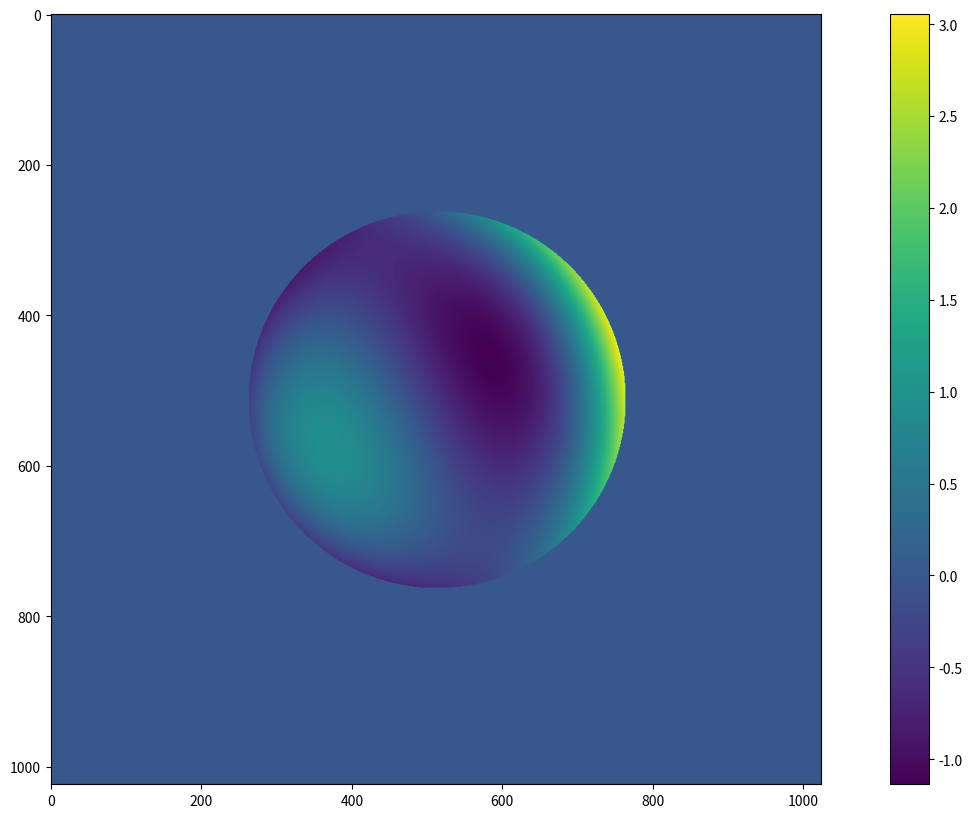
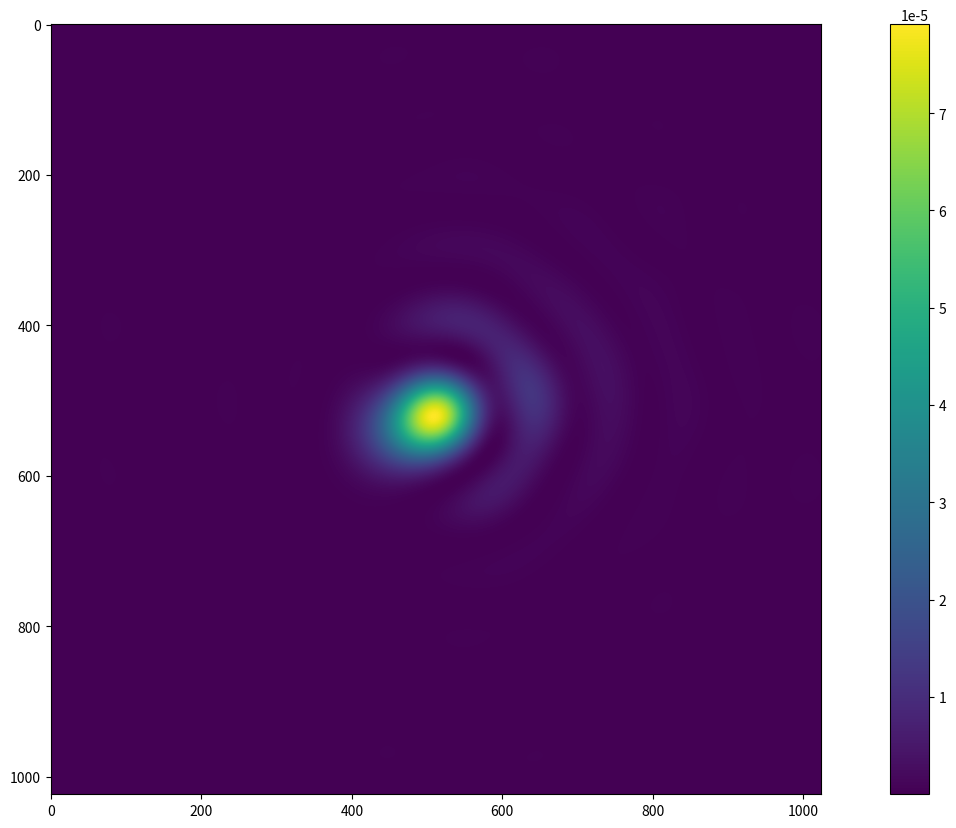
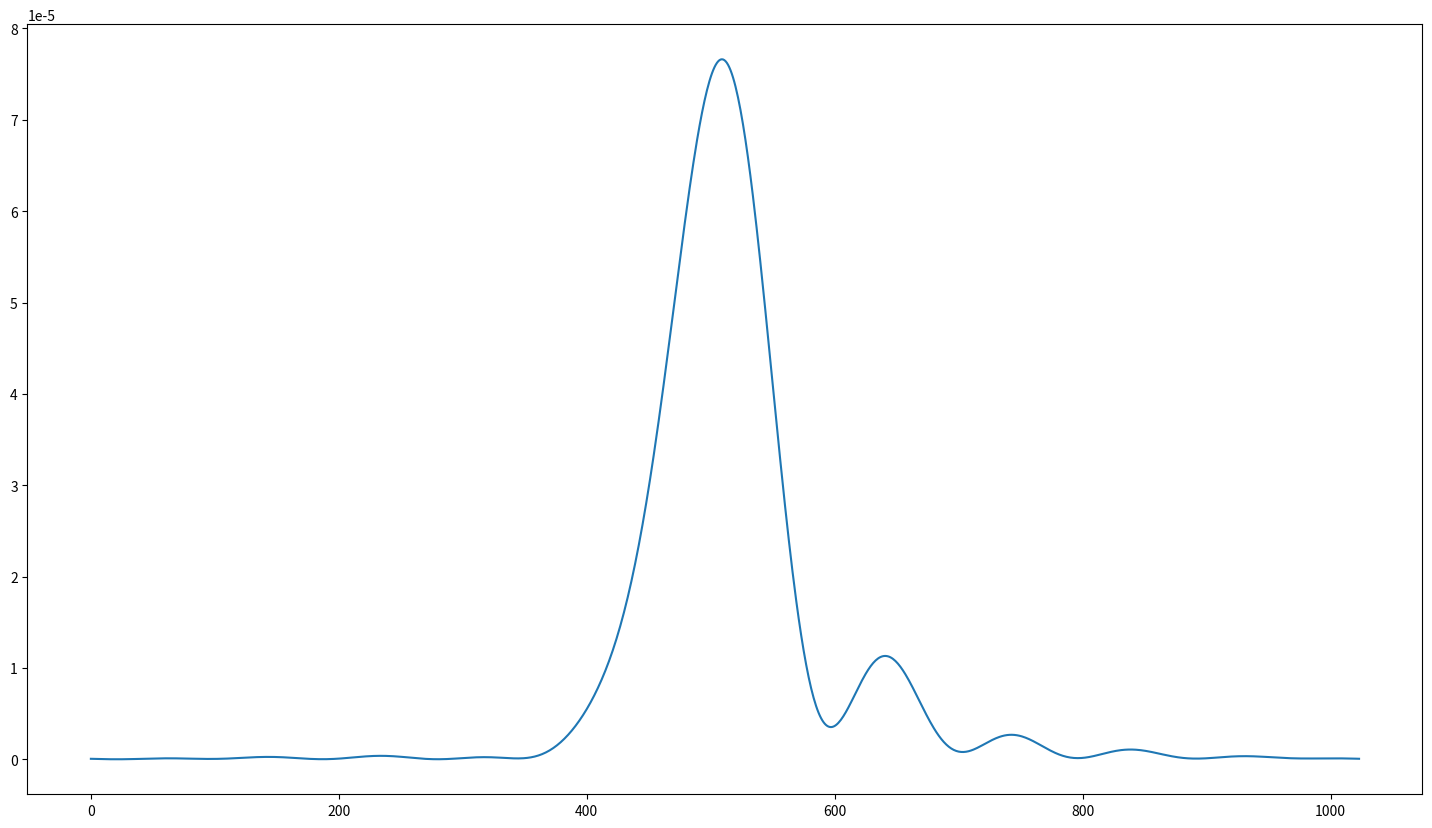
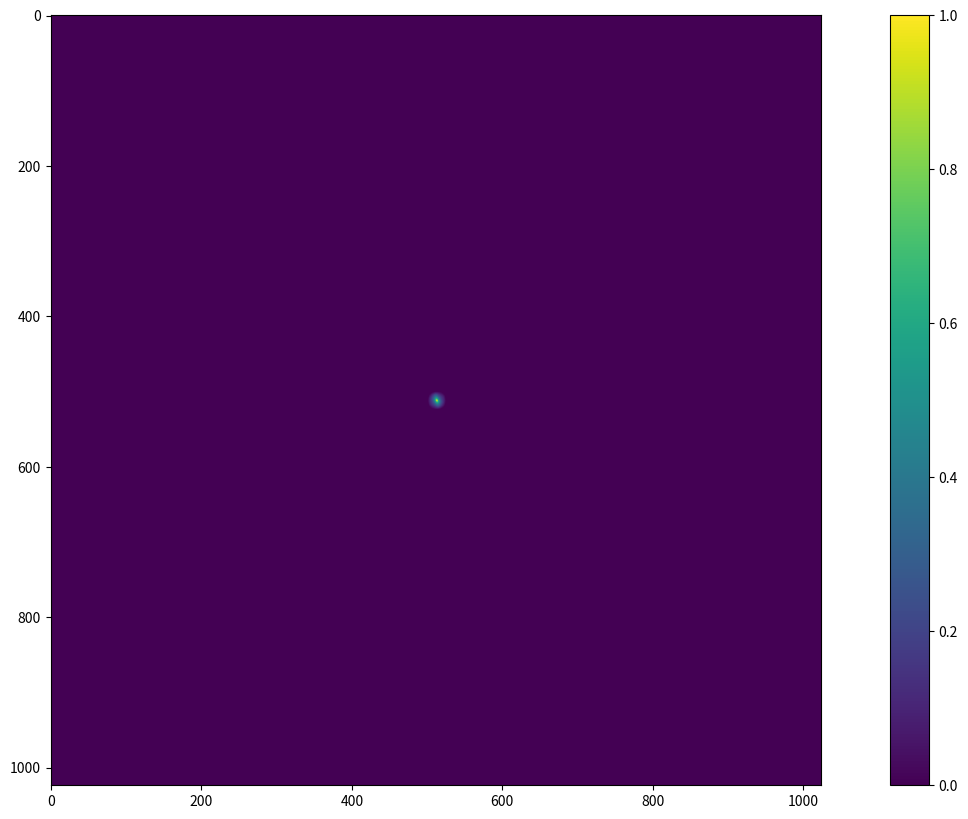
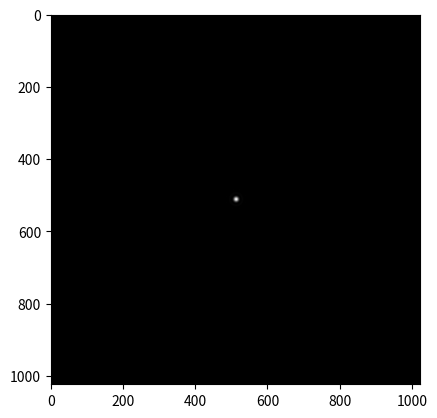
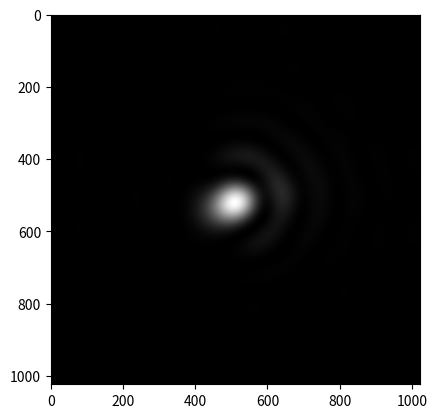

Write the Python code that produced these figures, in order.
import numpy as np
#import pyfits
import matplotlib.pyplot as plt
from scipy.fftpack import fftshift, ifftshift, fft2, ifft2

## polar coordinates
def Zernike_polar(coefficients, r, u):
    Z = coefficients
    Z1  =  Z[0]  * 1*(np.cos(u)**2+np.sin(u)**2)
    Z2  =  Z[1]  * 2*r*np.cos(u)
    Z3  =  Z[2]  * 2*r*np.sin(u)
    Z4  =  Z[3]  * np.sqrt(3)*(2*r**2-1)
    Z5  =  Z[4]  * np.sqrt(6)*r**2*np.sin(2*u)
    Z6  =  Z[5]  * np.sqrt(6)*r**2*np.cos(2*u)
    Z7  =  Z[6]  * np.sqrt(8)*(3*r**2-2)*r*np.sin(u)
    Z8  =  Z[7]  * np.sqrt(8)*(3*r**2-2)*r*np.cos(u)
    Z9  =  Z[9]  * np.sqrt(8)*r**3*np.sin(3*u)
    Z10 =  Z[10] * np.sqrt(8)*r**3*np.cos(3*u)
    '''
    Z11 =  Z[11] * np.sqrt(5)*(1-6*r**2+6*r**4)
    Z12 =  Z[12] * np.sqrt(10)*(4*r**2-3)*r**2*np.cos(2*u)
    Z13 =  Z[13] * np.sqrt(10)*(4*r**2-3)*r**2*np.sin(2*u)
    Z14 =  Z[14] * np.sqrt(10)*r**4*np.cos(4*u)
    Z15 =  Z[15] * np.sqrt(10)*r**4*np.sin(4*u)
    Z16 =  Z[16] * np.sqrt(12)*(10*r**4-12*r**2+3)*r*np.cos(u)
    Z17 =  Z[17] * np.sqrt(12)*(10*r**4-12*r**2+3)*r*np.sin(u)
    Z18 =  Z[18] * np.sqrt(12)*(5*r**2-4)*r**3*np.cos(3*u)
    Z19 =  Z[19] * np.sqrt(12)*(5*r**2-4)*r**3*np.sin(3*u)
    Z20 =  Z[20] * np.sqrt(12)*r**5*np.cos(5*u)
    Z21 =  Z[21] * np.sqrt(12)*r**5*np.sin(5*u)
    Z22 =  Z[22] * np.sqrt(7)*(20*r**6-30*r**4+12*r**2-1)
    Z23 =  Z[23] * np.sqrt(14)*(15*r**4-20*r**2+6)*r**2*np.sin(2*u)
    Z24 =  Z[24] * np.sqrt(14)*(15*r**4-20*r**2+6)*r**2*np.cos(2*u)
    Z25 =  Z[25] * np.sqrt(14)*(6*r**2-5)*r**4*np.sin(4*u)
    Z26 =  Z[26] * np.sqrt(14)*(6*r**2-5)*r**4*np.cos(4*u)
    Z27 =  Z[27] * np.sqrt(14)*r**6*np.sin(6*u)
    Z28 =  Z[28] * np.sqrt(14)*r**6*np.cos(6*u)
    Z29 =  Z[29] * 4*(35*r**6-60*r**4+30*r**2-4)*r*np.sin(u)
    Z30 =  Z[30] * 4*(35*r**6-60*r**4+30*r**2-4)*r*np.cos(u)
    Z31 =  Z[31] * 4*(21*r**4-30*r**2+10)*r**3*np.sin(3*u)
    Z32 =  Z[32] * 4*(21*r**4-30*r**2+10)*r**3*np.cos(3*u)
    Z33 =  Z[33] * 4*(7*r**2-6)*r**5*np.sin(5*u)
    Z34 =  Z[34] * 4*(7*r**2-6)*r**5*np.cos(5*u)
    Z35 =  Z[35] * 4*r**7*np.sin(7*u)
    Z36 =  Z[36] * 4*r**7*np.cos(7*u)
    Z37 =  Z[37] * 3*(70*r**8-140*r**6+90*r**4-20*r**2+1)
    '''
    ZW = Z1 + Z2 +  Z3+  Z4+  Z5+  Z6+  Z7+  Z8 + Z9 + Z10
        # + Z11+ Z12+ Z13+ Z14+ Z15+ Z16+ Z17+ Z18+
        #  Z19+Z20+ Z21+ Z22+ Z23+ Z24+ Z25+ Z26+ Z27+ Z28+
        #  Z29+Z30+ Z31+ Z32+ Z33+ Z34+ Z35+ Z36+ Z37)
    return ZW

def pupil_size(D,lam,pix,size):
    pixrad = pix*np.pi/(180*3600)  # Pixel-size in radians
    nu_cutoff = D/lam      # Cutoff frequency in rad^-1
    deltanu = 1./(size*pixrad)     # Sampling interval in rad^-1
    rpupil = nu_cutoff/(2*deltanu) #pupil size in pixels
    return int(rpupil)


def phase(coefficients, rpupil):
    r = 1
    x = np.linspace(-r, r, 2 * rpupil)
    y = np.linspace(-r, r, 2 * rpupil)

    [X, Y] = np.meshgrid(x, y)
    R = np.sqrt(X ** 2 + Y ** 2)
    theta = np.arctan2(Y, X)

    Z = Zernike_polar(coefficients, R, theta)
    Z[R > 1] = 0
    return Z

def center(coefficients,size,rpupil):
    A = np.zeros([size,size])
    A[size//2-rpupil+1:size//2+rpupil+1,size//2-rpupil+1:size//2+rpupil+1]= phase(coefficients,rpupil)
    return A

def mask(rpupil, size):
    r = 1
    x = np.linspace(-r, r, 2*rpupil)
    y = np.linspace(-r, r, 2*rpupil)

    [X,Y] = np.meshgrid(x,y)
    R = np.sqrt(X**2+Y**2)
    theta = np.arctan2(Y, X)
    M = 1*(np.cos(theta)**2+np.sin(theta)**2)
    M[R>1] = 0
    Mask =  np.zeros([size,size])
    Mask[size//2-rpupil+1:size//2+rpupil+1,size//2-rpupil+1:size//2+rpupil+1]= M
    return Mask

def complex_pupil(A,Mask):
    abbe =  np.exp(1j*A)
    abbe_z = np.zeros((len(abbe),len(abbe)), dtype=np.complex128)
    abbe_z = Mask*abbe
    return abbe_z

def PSF(complx_pupil):
    PSF = ifftshift(fft2(fftshift(complx_pupil)))
    PSF = (np.abs(PSF))**2 #or PSF*PSF.conjugate()
    PSF = PSF/PSF.sum() #normalizing the PSF
    return PSF

def OTF(psf):
    otf = ifftshift(psf) #move the central frequency to the corner
    otf = fft2(otf)
    otf_max = float(otf[0,0]) #otf_max = otf[size/2,size/2] if max is shifted to center
    otf = otf/otf_max #normalize by the central frequency signal
    return otf

def MTF(otf):
    mtf = np.abs(otf)
    return mtf

def diffraction_limit(center, radius, size):
    '''The diffraction limit by using the parameters of the aperture disc and creating a blank disk
    a blank disk with the right dimensions
    center : [x0, y0]
    radius : float
    size : tuple (height, width)
    '''
    image = np.zeros(size)
    h, w = size
    x0, y0 = center[0], center[1]
    for i in range(h):
        for j in range(w):
            R = np.sqrt((i - x0)**2 + (j - y0)**2)
            if R <= radius:
                image[i][j] = 1
    return image

def find_rf(rpupil, image):
    '''compares the result of the PSF treatment on the diffraction limit with the PSF of the actual image'''
    size, _ = image.shape
    diff_lim_image = mask(rpupil, size)
    psf_diff_lim = PSF(diff_lim_image)
    psf_image = PSF(image)
    return psf_diff_lim, psf_image

D = 2               #diameter of the aperture
lam = 632.8*1e-6    #wavelength of observation
pix = 1 #plate scale
f = 50            #effective focal length
size = 1024 #size of detector in pixels

coefficients = np.zeros(11)
coefficients[1] = 0.1
coefficients[2] = 0.1
coefficients[3] = 0.3
coefficients[4] = -0.2
coefficients[5] = 0.3
coefficients[6] = -0.2
coefficients[7] = 0.5
coefficients[8] = -2

## Pupil
GAIN = 32
rpupil_disp = pupil_size(D*GAIN,lam,pix,size)
rpupil = pupil_size(D,lam,pix,size)
sim_phase_disp = center(coefficients,size,rpupil_disp)
sim_phase = center(coefficients,size,rpupil)
Mask_disp = mask(rpupil_disp, size)
Mask = mask(rpupil, size)

pupil_com = complex_pupil(sim_phase,Mask)

plt.figure(figsize=(18,10))
plt.imshow(sim_phase_disp)
plt.colorbar()

## PSF
psf = PSF(pupil_com)

psf_diff_lim, psf_image = find_rf(50, pupil_com)

plt.figure(figsize=(18,10))
plt.imshow(np.abs(psf))
plt.colorbar()

psf_slice = psf[psf.shape[1] // 2, :]

plt.figure(figsize=(18,10))
plt.plot(psf_slice)

## OTF/MTF
otf = OTF(psf)
mtf = MTF(otf)

plt.figure(figsize=(18,10))
plt.imshow(fftshift(mtf))
plt.colorbar()

plt.figure()
plt.imshow(psf_diff_lim, cmap = "gray")

plt.figure()
plt.imshow(psf_image, cmap = "gray")

plt.show()
